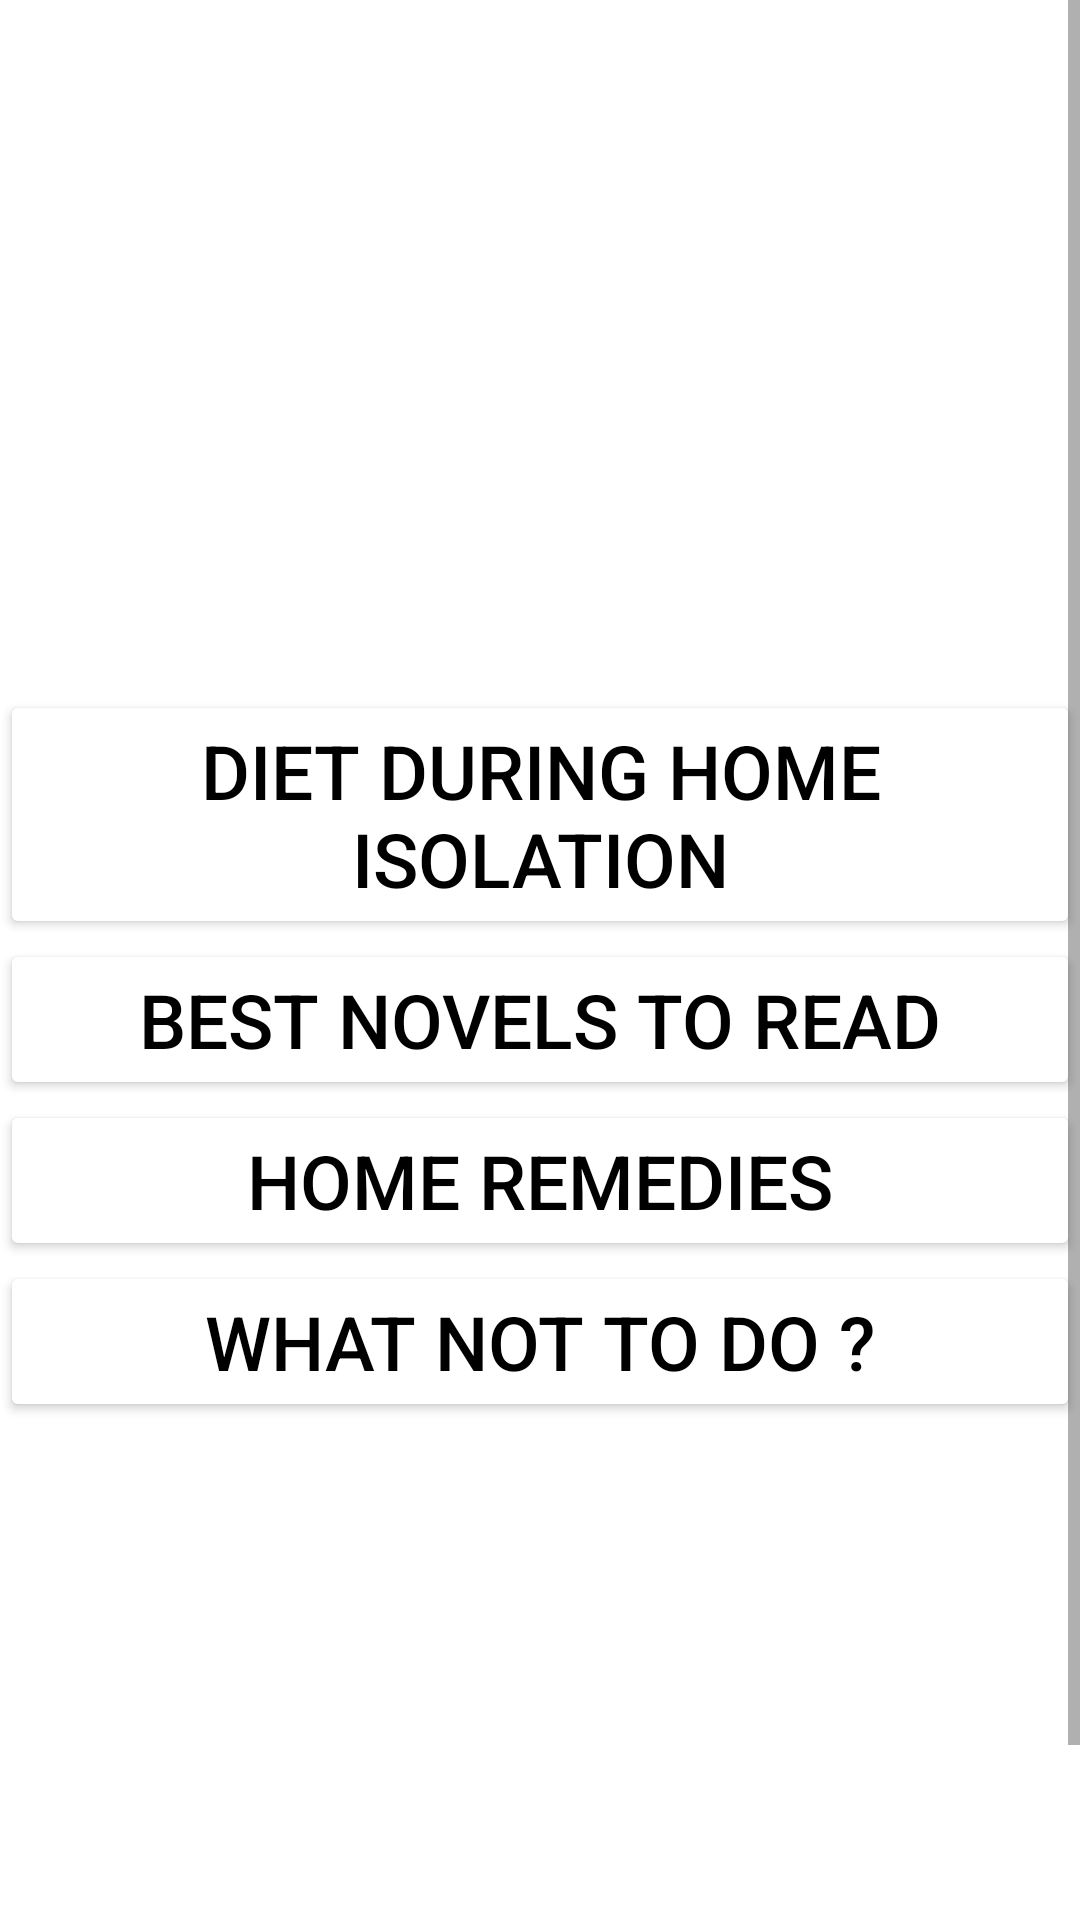

Layout XML and referenced resources for this Android screen:
<!-- AndroidManifest.xml: application theme Theme.Covid_19_help -->
<!-- res/layout/activity_isolationtips.xml -->
<?xml version="1.0" encoding="utf-8"?>
<ScrollView
    xmlns:android="http://schemas.android.com/apk/res/android"
    xmlns:app="http://schemas.android.com/apk/res-auto"
    xmlns:tools="http://schemas.android.com/tools"
    android:layout_width="match_parent"
    android:layout_height="match_parent"
    tools:context=".Isolationtips">

    <RelativeLayout
        android:layout_width="match_parent"
        android:layout_height="wrap_content"
        >

        <ImageView
            android:id="@+id/top"
            android:layout_width="match_parent"
            android:layout_height="150dp"
            android:layout_alignParentTop="true"
            android:src="@drawable/rectangle"

            />

        <ImageView
            android:layout_width="match_parent"
            android:layout_alignParentBottom="true"
            android:layout_height="150dp"
            android:src="@drawable/rectangle1"
            android:layout_below="@id/buttons" />

        
        <LinearLayout
            android:id="@+id/buttons"
            android:layout_below="@id/top"
            android:orientation="vertical"
            android:layout_height="wrap_content"
            android:layout_width="wrap_content"
            android:layout_marginVertical="80dp">

            <Button
                android:layout_width="match_parent"
                android:layout_height="wrap_content"
                android:id="@+id/diet"
                android:text="Diet During Home Isolation"
                android:textSize="25dp"
                android:backgroundTint="@color/white"
                android:textColor="@color/black" />

            <Button
                android:layout_width="match_parent"
                android:layout_height="wrap_content"
                android:id="@+id/novel"
                android:layout_below="@+id/diet"
                android:text="Best Novels to read"
                android:textSize="25dp"
                android:backgroundTint="@color/white"
                android:textColor="@color/black" />

            <Button
                android:layout_width="match_parent"
                android:layout_height="wrap_content"
                android:id="@+id/remedies"
                android:layout_below="@+id/novel"
                android:text="Home Remedies"
                android:textSize="25dp"
                android:backgroundTint="@color/white"
                android:textColor="@color/black" />

            <Button
                android:layout_width="match_parent"
                android:layout_height="wrap_content"
                android:id="@+id/nottodo"
                android:layout_below="@+id/end"
                android:text="what not to do ?"
                android:textSize="25dp"
                android:backgroundTint="@color/white"
                android:textColor="@color/black" />
        </LinearLayout>

    </RelativeLayout>
</ScrollView>
<!-- resources referenced by this layout -->
<resources>
  <color name="black">#FF000000</color>
  <color name="white">#FFFFFFFF</color>
  <style name="Theme.Covid_19_help" parent="Theme.MaterialComponents.DayNight.DarkActionBar">
          
          <item name="colorPrimary">@color/purple_500</item>
          <item name="colorPrimaryVariant">@color/purple_700</item>
          <item name="colorOnPrimary">@color/white</item>
          
          <item name="colorSecondary">@color/teal_200</item>
          <item name="colorSecondaryVariant">@color/teal_700</item>
          <item name="colorOnSecondary">@color/black</item>
          
          <item name="android:statusBarColor" tools:targetApi="l">?attr/colorPrimaryVariant</item>
          
      </style>
  <color name="purple_500">#FF6200EE</color>
  <color name="purple_700">#FF3700B3</color>
  <color name="teal_200">#FF03DAC5</color>
  <color name="teal_700">#FF018786</color>
</resources>
